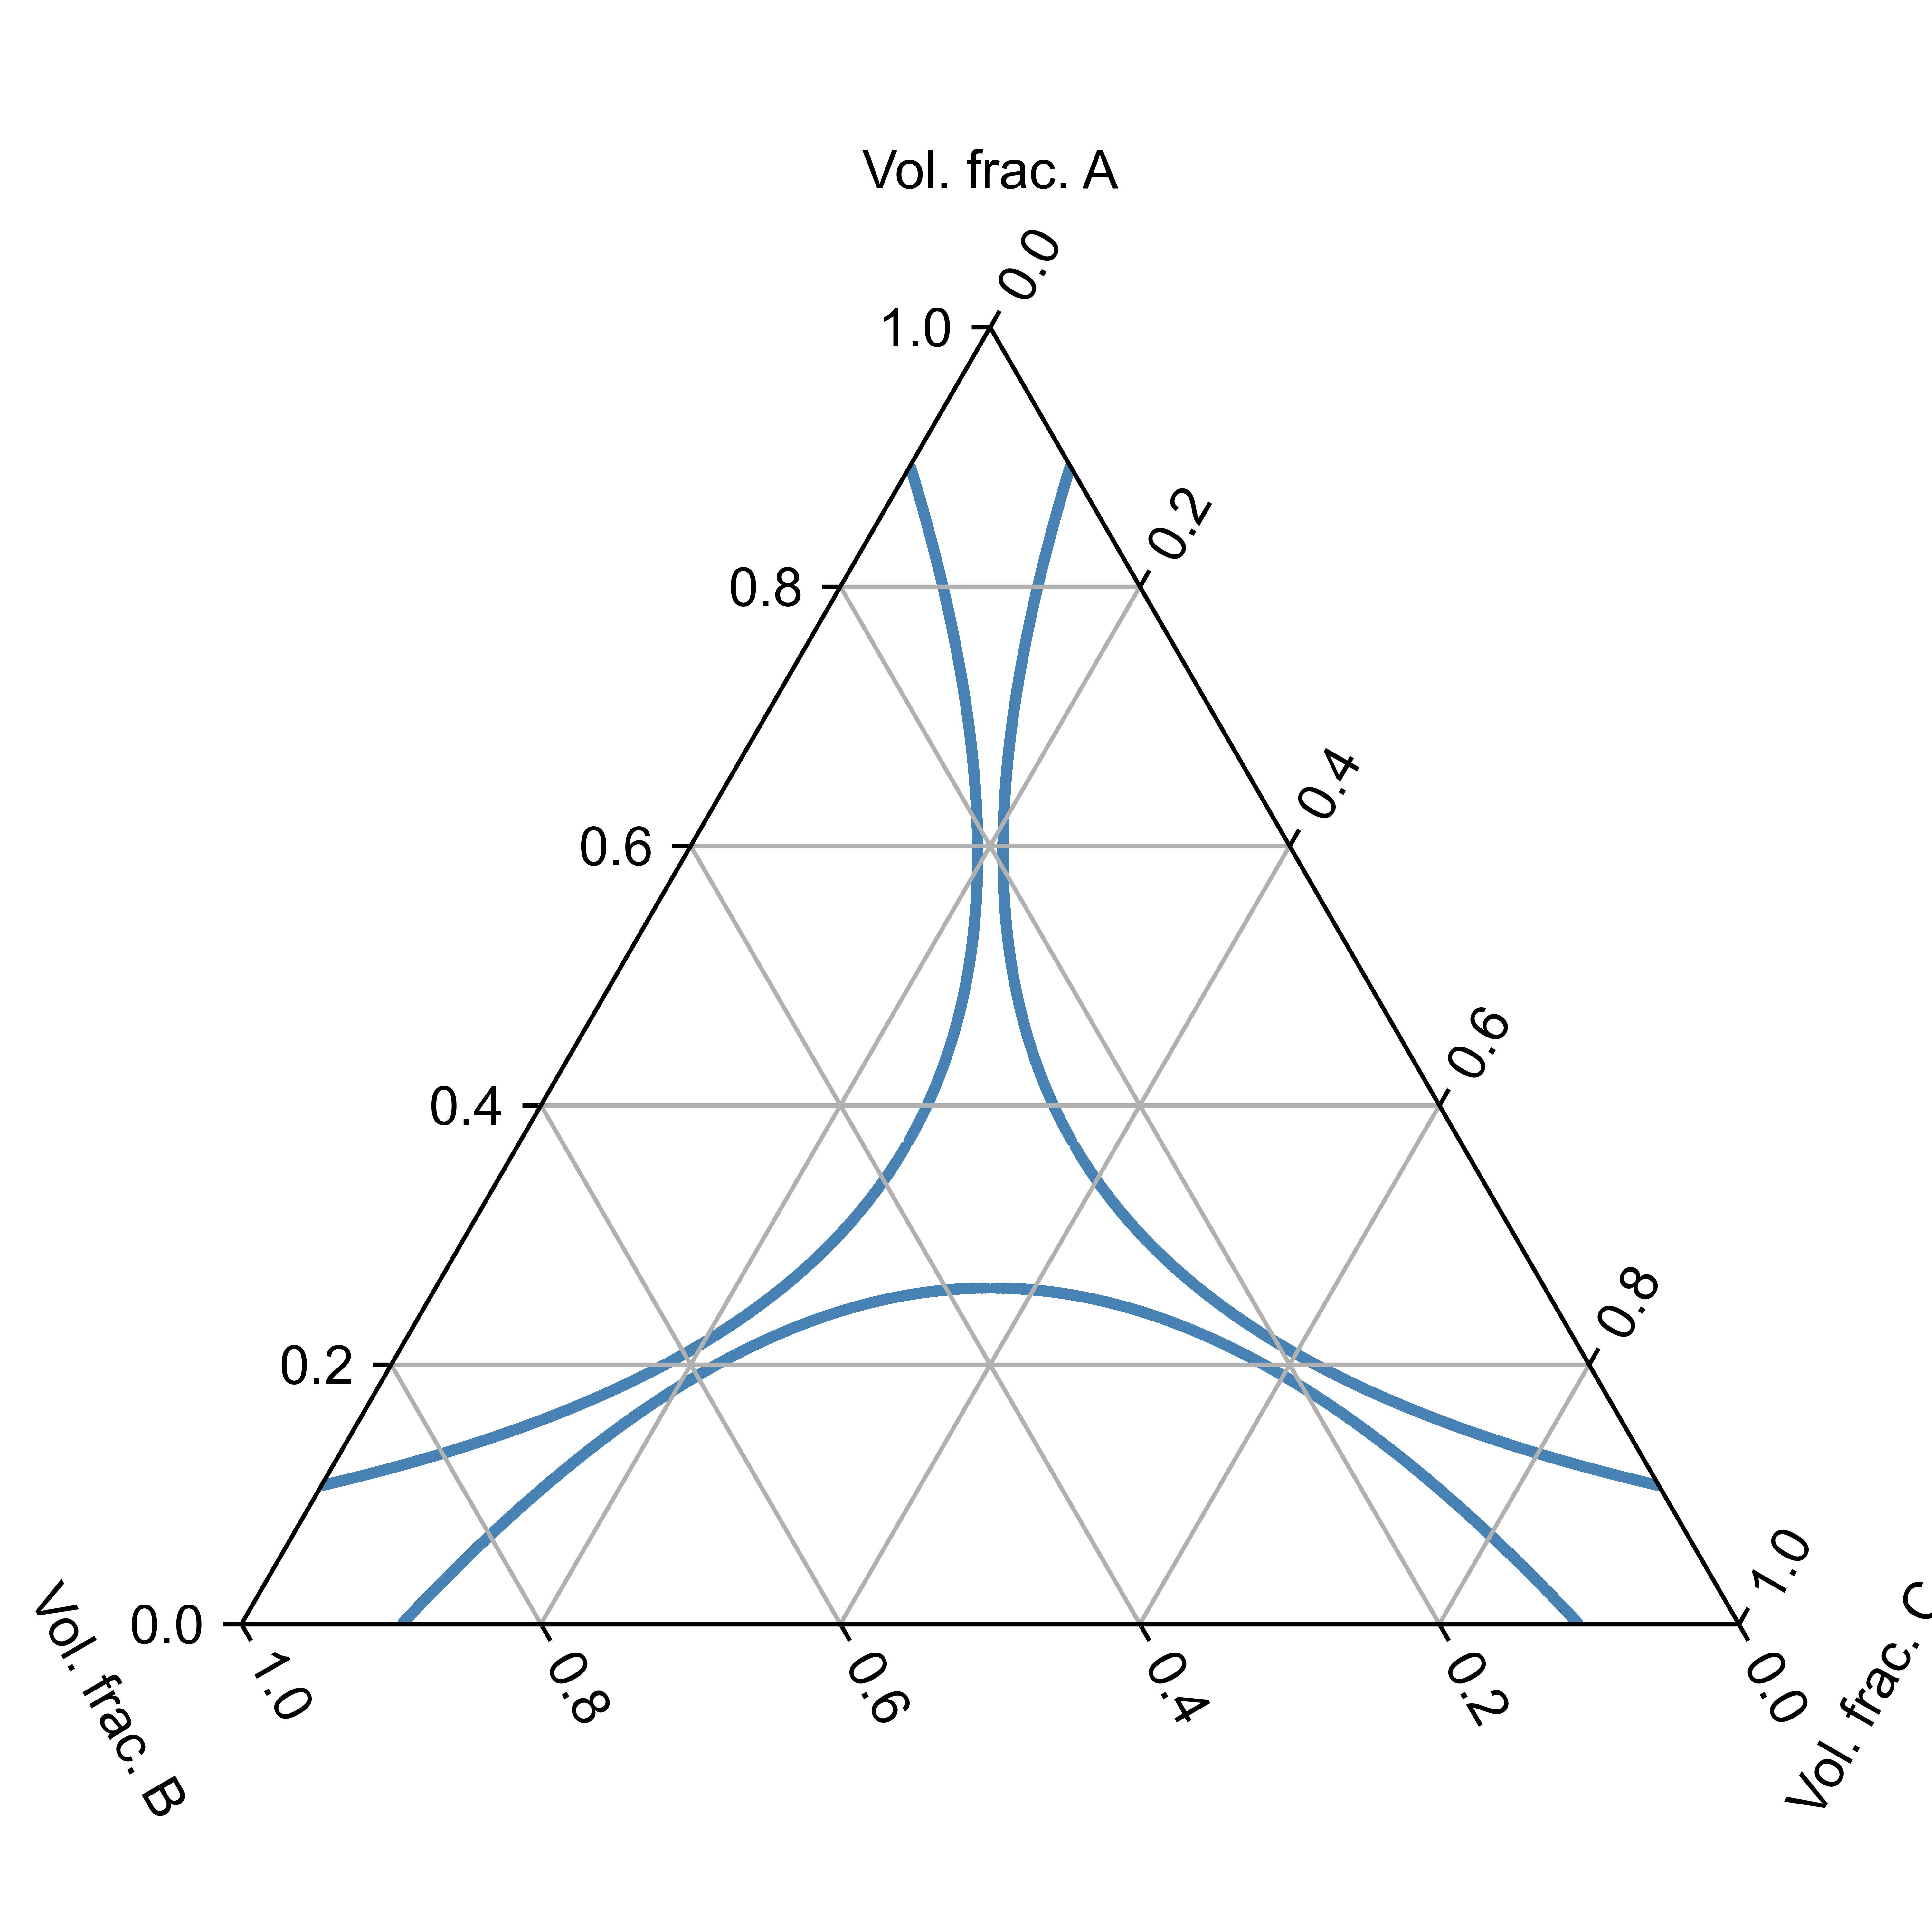

Here is the Python script that generated this plot:
#!/Users/satyendhamankar/opt/anaconda3/envs/GBCG/bin/python

import numpy as np
import matplotlib 
import matplotlib.pyplot as plt 
import matplotlib.cm as cm 
import matplotlib.colors as colors 
import matplotlib.patheffects as pe 
from scipy.optimize import fsolve
from scipy.optimize import root
from matplotlib.ticker import StrMethodFormatter
import scipy.optimize as opt 
from matplotlib.ticker import StrMethodFormatter
from matplotlib.ticker import Locator, AutoMinorLocator, MultipleLocator
import mpltern
import sys
import argparse
np.set_printoptions(threshold=sys.maxsize)

import argparse 
parser = argparse.ArgumentParser(description="Create a ternary spinodal diagram.")
parser.add_argument('--chiac', metavar='chi_ac', dest='chi_ac', type=float, action='store', help='enter A-C exchange parameter.')
parser.add_argument('--chiab', metavar='chi_ab', dest='chi_ab', type=float, action='store', help='enter A-B exchange parameter.')
parser.add_argument('--chibc', metavar='chi_bc', dest='chi_bc', type=float, action='store', help='enter B-C exchange parameter.')
parser.add_argument('-N', metavar='N', dest='N', type=int, action='store', help='degree of polymerization of B.')
args = parser.parse_args() 


if __name__=="__main__":


    lsize = 3
    plt.rcParams['font.family'] = 'Arial'
    font = {'color':  'black',
        'weight': 'normal',
        'size': lsize}

    fig = plt.figure(num=1, figsize=(5,5))
    ax  = fig.add_subplot (projection="ternary")
    
    N = args.N
    chi_ac = args.chi_ac
    chi_ab = args.chi_ab
    chi_bc = args.chi_bc

    va = 1
    vb = 1
    vc = 1

    # FIND PHI_B GIVEN PHI_A
    mu_a = lambda phi_a, phi_b, phi_c: np.log(phi_a) + 1 - phi_a - va/vb * phi_b - va/vc * phi_c + va * (phi_b**2 * chi_ab + phi_c**2 * chi_ac + phi_b * phi_c * (chi_ab + chi_ac - chi_bc) ) 
    mu_b = lambda phi_a, phi_b, phi_c: np.log(phi_b) + 1 - phi_b - vb/va * phi_a - vb/vc * phi_c + vb * (phi_a**2 * chi_ab + phi_c**2 * chi_bc + phi_a * phi_c * (chi_ab + chi_bc - chi_ac) )
    mu_c = lambda phi_a, phi_b, phi_c: np.log(phi_c) + 1 - phi_c - vc/va * phi_a - vc/vb * phi_b + vc * (phi_a**2 * chi_ac + phi_b**2 * chi_bc + phi_a * phi_b * (chi_ac + chi_bc - chi_ab) )

    # generate a fine mesh of phi_a
    phi_c_list = np.arange (0.001, 0.999, 0.00001)
    phi_b_1 = np.zeros (phi_c_list.shape)
    phi_b_2 = np.zeros (phi_c_list.shape)

    seed_scalars = [0.01, 0.1, 0.15, 0.2]
    for idx, phi_c in enumerate(phi_c_list):
        cphi = phi_c
        def equations (phi):

            eq1 = mu_a (1-phi[0]-cphi, phi[0], cphi) - mu_a (1-phi[1]-cphi, phi[1], cphi)
            eq2 = mu_b (1-phi[0]-cphi, phi[0], cphi) - mu_b (1-phi[1]-cphi, phi[1], cphi)
            
            return [eq1, eq2]

        for seed in seed_scalars:
            sol = fsolve (equations, [(1-phi_c)*seed, (1-phi_c)*(1-seed)])
            if np.isinf(equations(sol)).any() or np.isnan(equations(sol)).any():
                pass
            elif abs (sol[0]-sol[1]) < 1e-6 or (np.abs (equations(sol)) > 1e-6).any():
                pass
            else:
                phi_b_1[idx] = sol[0]
                phi_b_2[idx] = sol[1]
                break
        

    to_keep = phi_b_1 > 0
    # Plot the points
    ax.scatter((1-phi_c_list-phi_b_1)[to_keep], phi_b_1[to_keep], phi_c_list[to_keep], s=1, c='steelblue')
    ax.scatter((1-phi_c_list-phi_b_2)[to_keep], phi_b_2[to_keep], phi_c_list[to_keep], s=1, c='steelblue')

    
    # generate a fine mesh of phi_a
    phi_a_list = np.arange (0.001, 0.999, 0.00001)
    phi_b_1 = np.zeros (phi_a_list.shape)
    phi_b_2 = np.zeros (phi_a_list.shape)

    for idx, phi_a in enumerate(phi_a_list):
        aphi = phi_a
        def equations (phi):
            eq1 = mu_b (aphi, phi[0], 1-phi[0]-aphi) - mu_b (aphi, phi[1], 1-phi[1]-aphi)
            eq2 = mu_c (aphi, phi[0], 1-phi[0]-aphi) - mu_c (aphi, phi[1], 1-phi[1]-aphi)
            
            return [eq1, eq2]

        for seed in seed_scalars:
            sol = fsolve (equations, [(1-phi_a)*seed, (1-phi_a)*(1-seed)])
            if np.isinf(equations(sol)).any() or np.isnan(equations(sol)).any():
                pass
            elif abs (sol[0]-sol[1]) < 1e-6 or (np.abs (equations(sol)) > 1e-6).any():
                pass
            else:    
                phi_b_1[idx] = sol[0]
                phi_b_2[idx] = sol[1]
                break

    to_keep = phi_b_1 > 0

    # Plot the points
    ax.scatter(phi_a_list[to_keep], phi_b_1[to_keep], (1-phi_a_list-phi_b_1)[to_keep], s=1, c='steelblue')
    ax.scatter(phi_a_list[to_keep], phi_b_2[to_keep], (1-phi_a_list-phi_b_2)[to_keep], s=1, c='steelblue')


    # generate a fine mesh of phi_a
    phi_b_list = np.arange (0.001, 0.999, 0.00001)
    phi_a_1 = np.zeros (phi_b_list.shape)
    phi_a_2 = np.zeros (phi_b_list.shape)

    for idx, phi_b in enumerate(phi_b_list):
        bphi = phi_b
        def equations (phi):
            eq1 = mu_a (1-bphi-phi[0], bphi, phi[0]) - mu_a (1-bphi-phi[1], bphi, phi[1])
            eq2 = mu_c (1-bphi-phi[0], bphi, phi[0]) - mu_c (1-bphi-phi[1], bphi, phi[1])
            
            return [eq1, eq2]

        for seed in seed_scalars:
            sol = fsolve (equations, [(1-phi_b)*seed, (1-phi_b)*(1-seed)])
            if np.isinf(equations(sol)).any() or np.isnan(equations(sol)).any():
                pass
            elif abs (sol[0]-sol[1]) < 1e-6 or (np.abs (equations(sol)) > 1e-6).any():
                pass
            else:
                # print (f"sols = {equations(sol)} , sol = {sol}, phi = {phi_a}")
                phi_a_1[idx] = sol[0]
                phi_a_2[idx] = sol[1]
                break

    to_keep = phi_a_1 > 0

    # Plot the points
    ax.scatter(phi_a_1[to_keep], phi_b_list[to_keep], (1-phi_a_1-phi_b_list)[to_keep], s=1, c='steelblue')
    ax.scatter(phi_a_2[to_keep], phi_b_list[to_keep], (1-phi_a_2-phi_b_list)[to_keep], s=1, c='steelblue')
    
    ax.set_tlabel('Vol. frac. A')
    ax.set_llabel('Vol. frac. B')
    ax.set_rlabel('Vol. frac. C')

    # Set axis limits
    ax.set_tlim(0, 1)
    ax.set_llim(0, 1)
    ax.set_rlim(0, 1)
    # ax.ticks(axis='lbr', multiple=5, linewidth=1, offset=0.025)

    positions = ['tick1', 'tick2']
    for position in positions:
        ax.taxis.set_ticks_position(position)
        ax.laxis.set_ticks_position(position)
        ax.raxis.set_ticks_position(position)

    ax.grid()

    plt.savefig ("binodal", dpi=1200)